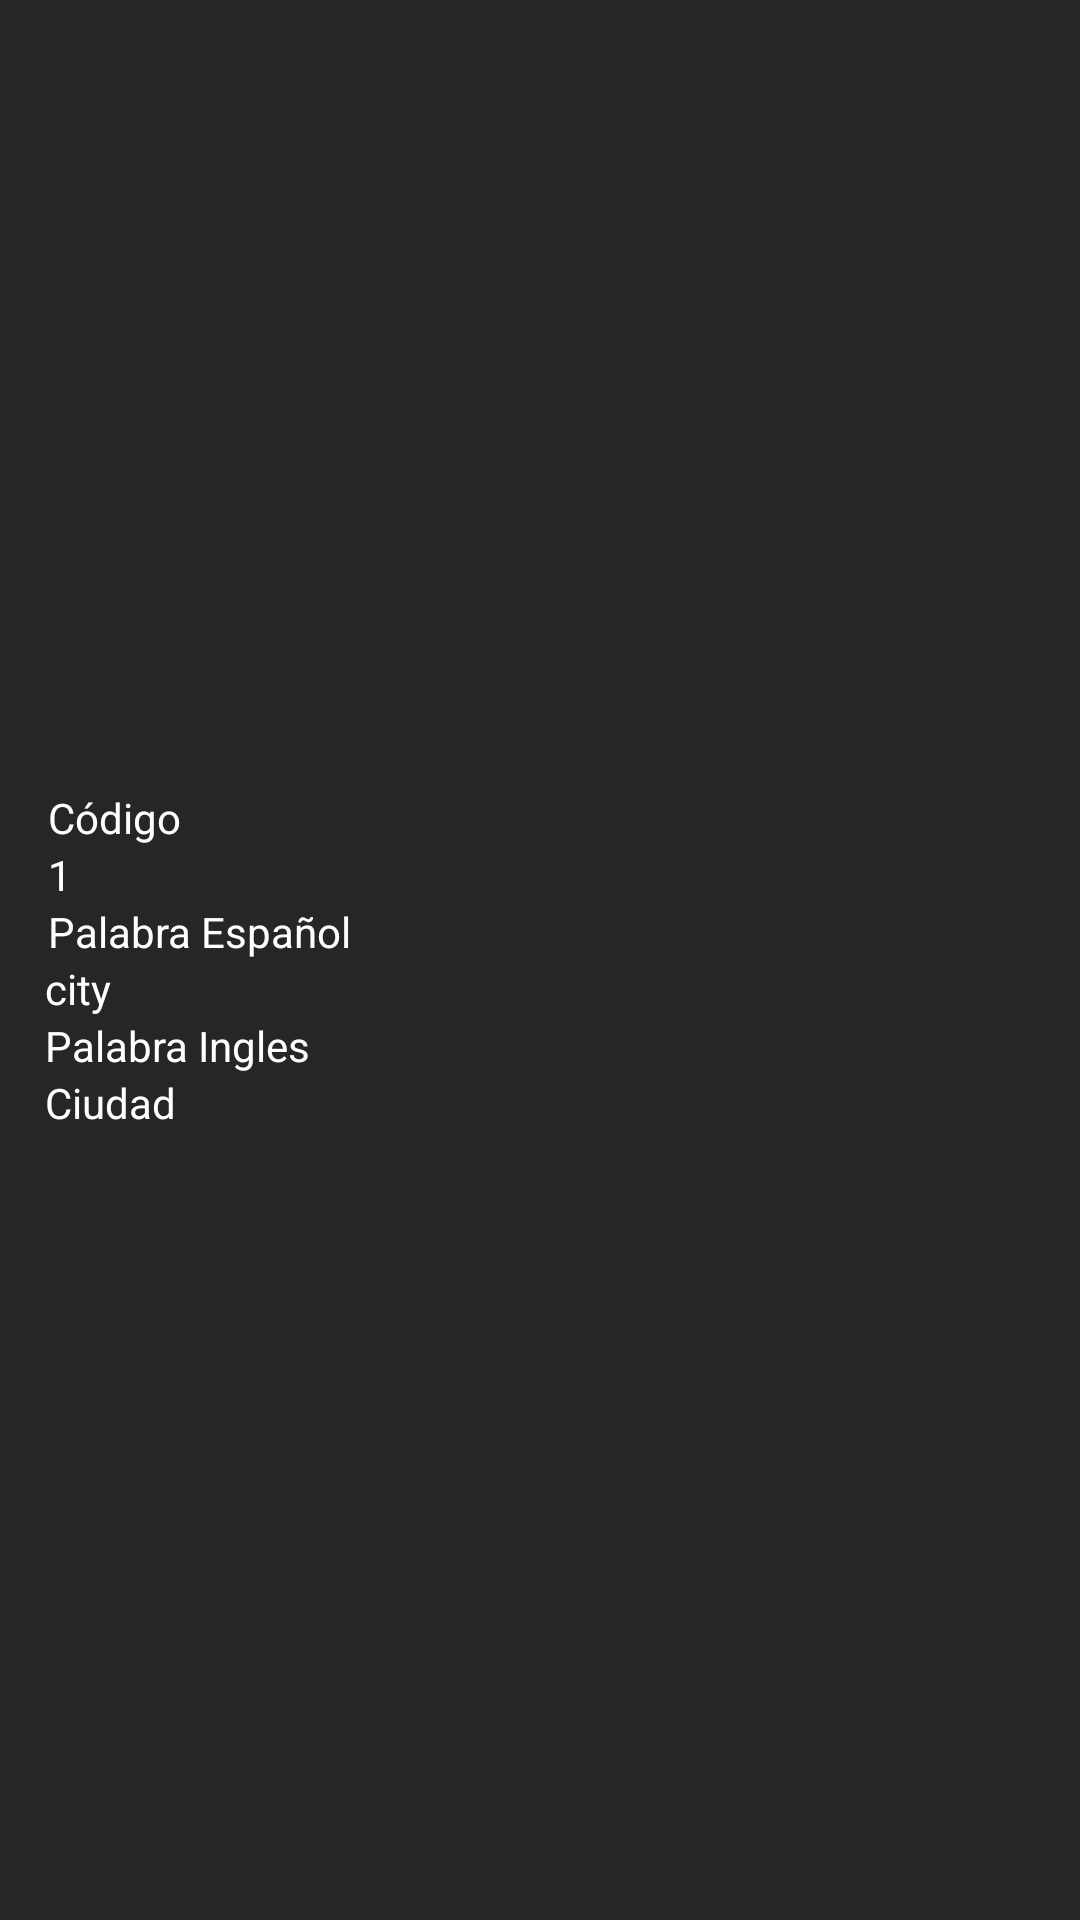

Here is an Android app screen rendered from its layout file. Give the layout XML and the strings, colors and styles it references.
<!-- AndroidManifest.xml: application theme Theme.AppMovilSpeakInglish -->
<!-- res/layout/activity_data.xml -->
<?xml version="1.0" encoding="utf-8"?>
<RelativeLayout xmlns:android="http://schemas.android.com/apk/res/android"
    xmlns:tools="http://schemas.android.com/tools"
    android:layout_width="match_parent"
    android:layout_height="match_parent"
    tools:context=".Login">

    <LinearLayout
        android:layout_width="match_parent"
        android:orientation="vertical"
        android:background="#d8000000"
        android:gravity="center"
        android:layout_height="match_parent">

        <TextView
            android:layout_width="328dp"
            android:layout_height="wrap_content"
            android:text="Código"
            android:textColor="@color/white" />

        <TextView
            android:id="@+id/tvCodigoDic"
            android:layout_width="328dp"
            android:layout_height="wrap_content"
            android:text="1"
            android:textColor="@color/white" />

        <TextView
            android:layout_width="328dp"
            android:layout_height="wrap_content"
            android:text="Palabra Español"
            android:textColor="@color/white" />

        <TextView
            android:id="@+id/tvPalabraesp"
            android:layout_width="330dp"
            android:layout_height="wrap_content"
            android:text="city"
            android:textColor="@color/white" />

        <TextView
            android:layout_width="330dp"
            android:layout_height="wrap_content"
            android:text="Palabra Ingles"
            android:textColor="@color/white" />

        <TextView
            android:id="@+id/tvPalabraingl"
            android:layout_width="330dp"
            android:layout_height="wrap_content"
            android:text="Ciudad"
            android:textColor="@color/white" />
    </LinearLayout>

</RelativeLayout>
<!-- resources referenced by this layout -->
<resources>
  <style name="Theme.AppMovilSpeakInglish" parent="Base.Theme.AppMovilSpeakInglish" />
  <style name="Base.Theme.AppMovilSpeakInglish" parent="Theme.Material3.DayNight.NoActionBar">
          
          
      </style>
  <!-- not gathered from this repository: default colours our renderer supplied (Android Studio template values) -->
  <color name="white">#FFFFFFFF</color>
</resources>
